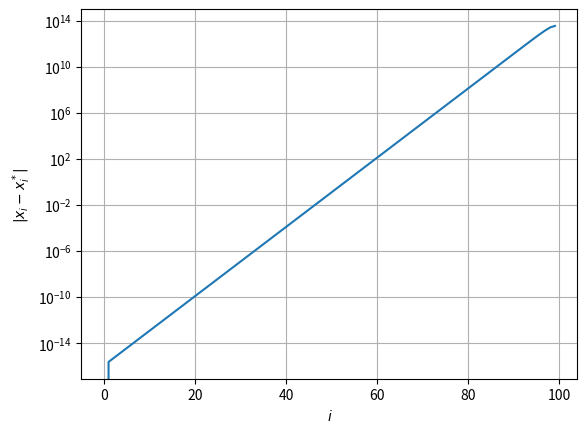

Recreate this plot in Python. (Note: this script raises an exception after producing the figure.)
import numpy as np


class Solver:
    """
    求解线性方程 Ax=b
    """
    def __init__(self, A: np.array, b: np.array):
        """
        A: n x m 矩阵
        b: n x 1 矩阵
        """
        self.A = A
        self.b = b
        assert len(self.A) == len(self.b)
        self.n = len(self.A)
        self.m = len(self.A[0])

    def solve(self):
        raise NotImplementedError


class SeqGuassSolver(Solver):
    """
    顺序 Guass 消元法
    """
    def solve(self):
        A = np.copy(self.A)
        b = np.copy(self.b)

        # 消元过程
        for k in range(self.m):
            for i in range(k + 1, self.n):
                coeff = A[i][k] / A[k][k]
                for j in range(self.m):
                    A[i][j] -= A[k][j] * coeff
                b[i] -= b[k] * coeff

        # 回代过程
        x = np.empty(self.m)
        for i in reversed(range(self.n)):
            s = b[i]
            for j in range(i + 1, self.m):
                s -= A[i][j] * x[j]
            x[i] = s / A[i][i]

        return x


class PivotGuassSolver(Solver):
    """
    选主元 Guass 消元法
    """
    def solve(self):
        A = np.copy(self.A)
        b = np.copy(self.b)

        # 消元过程
        for k in range(self.m):
            # 选主元
            max_pivot = abs(A[k][k])
            max_line = k
            for p in range(k + 1, self.n):
                if abs(A[p][k]) > max_pivot:
                    max_pivot = abs(A[p][k])
                    max_line = p

            # 交换行元素
            for j in range(self.m):
                tmp = A[k][j]
                A[k][j] = A[max_line][j]
                A[max_line][j] = tmp
            tmp = b[k]
            b[k] = b[max_line]
            b[max_line] = tmp

            for i in range(k + 1, self.n):
                coeff = A[i][k] / A[k][k]
                for j in range(self.m):
                    A[i][j] -= A[k][j] * coeff
                b[i] -= b[k] * coeff

        # 回代过程
        x = np.empty(self.m)
        for i in reversed(range(self.n)):
            s = b[i]
            for j in range(i + 1, self.m):
                s -= A[i][j] * x[j]
            x[i] = s / A[i][i]

        return x


class ThomasSolver(Solver):
    """
    追赶法
    """
    def solve(self):
        A = np.copy(self.A)
        b = np.copy(self.b)

        # 检查是否是三对角矩阵以及对角占优
        is_square = self.m == self.n
        is_lower_zero = np.array_equal(np.tril(A, -2), np.zeros([self.n, self.m]))
        is_upper_zero = np.array_equal(np.triu(A, 2), np.zeros([self.n, self.m]))
        if not (is_square and is_lower_zero and is_upper_zero):
            print("不是三对角矩阵！")

        is_dominant = (abs(A[0][0]) > abs(A[0][1]) > 0)
        for i in range(self.n - 1):
            is_dominant &= (abs(A[i][i]) >= abs(A[i][i-1]) + abs(A[i][i+1]))
        is_dominant &= (abs(A[self.n-1][self.n-1]) > abs(A[self.n-1][self.n-2]) > 0)
        if not is_dominant:
            print("不是对角占优！")

        # 计算 beta
        beta = np.empty(self.n - 1)
        beta[0] = A[0][1] / A[0][0]
        for i in range(1, self.n - 1):
            beta[i] = A[i][i+1] / (A[i][i] - A[i][i-1] * beta[i-1])

        # 解 Ly=f
        y = np.empty(self.n)
        y[0] = b[0] / A[0][0]
        for i in range(1, self.n):
            y[i] = (b[i] - A[i][i-1] * y[i-1]) / (A[i][i] - A[i][i-1] * beta[i-1])

        # 解 Ux=y
        x = np.empty(self.n)
        x[self.n - 1] = y[self.n - 1]
        for i in reversed(range(self.n - 1)):
            x[i] = y[i] - beta[i] * x[i+1]

        return x


class IterativeSolver(Solver):
    """
    迭代法公共类
    """
    def __init__(self, A: np.array, b: np.array, x0 = None, maxiter = 1000, xnormthres = 1e-4):
        super().__init__(A, b)
        assert self.m == self.n
        if x0 is None:
            x0 = np.zeros(len(A))
        self.x0 = x0
        self.maxiter = maxiter
        self.xnormlist = []
        self.xnormthres = xnormthres

    def iter_manager(self, xnorm, iternum):
        if iternum > len(self.xnormlist) + 1:
            self.xnormlist.clear()
        self.xnormlist.append(xnorm)
        return xnorm >= self.xnormthres and iternum < self.maxiter


class JacobiSolver(IterativeSolver):
    """
    Jacobi 迭代法
    """
    def solve(self):
        x = np.copy(self.x0)
        A = np.copy(self.A)
        b = np.copy(self.b)
        xnorm = np.inf
        iternum = 0

        while self.iter_manager(xnorm, iternum):
            newx = np.empty(self.n)
            for i in range(self.n):
                s = 0
                for j in range(self.n):
                    if j == i:
                        continue
                    s += A[i][j] * x[j]
                newx[i] = (b[i] - s) / A[i][i]
            xnorm = np.linalg.norm(newx - x, np.inf)
            x = newx
            iternum += 1

        print("迭代次数：{}".format(iternum))
        return x


class GuassSeidelSolver(IterativeSolver):
    """
    Guass-Seidel 迭代法
    """
    def solve(self):
        x = np.copy(self.x0)
        A = np.copy(self.A)
        b = np.copy(self.b)
        xnorm = np.inf
        iternum = 0

        while self.iter_manager(xnorm, iternum):
            newx = np.empty(self.n)
            for i in range(self.n):
                s = 0
                for j in range(i):
                    s += A[i][j] * newx[j]
                for j in range(i + 1, self.n):
                    s += A[i][j] * x[j]
                newx[i] = (b[i] - s) / A[i][i]
            xnorm = np.linalg.norm(newx - x, np.inf)
            x = newx
            iternum += 1

        print("迭代次数：{}".format(iternum))
        return x


def construct_input(n):
    """
    构造输入
    """
    A = np.diag([6]*n, 0)+np.diag([8]*(n-1), -1)+np.diag([1]*(n-1), 1)
    b = np.array([7]+[15]*(n-2)+[14])
    return np.asarray(A, np.float64), np.asarray(b, np.float64)


def compare_output(x, target):
    return np.linalg.norm(x - target, np.inf)

# =================
from matplotlib import pyplot as plt


def run_solver(solver, method: str):
    for n in [10, 30, 100]:
        A, b = construct_input(n)
        target = np.array([1] * n, np.float64)
        sol = solver(A, b)
        x = sol.solve()
        norm = compare_output(x, target)
        print("{}：n={}\tinf-norm={}\n{}".format(method, n, norm, x))
        if n>50:
            solvername = solver.__name__
            diff = abs(x - target)
            plt.figure()
            plt.xlabel('$i$')
            if norm > 1000:
                plt.yscale('log')
            plt.ylabel('$|x_i-x^*_i|$')
            plt.grid(True)
            plt.plot(range(len(x)), diff)
            plt.savefig("pic/{}.pdf".format(solvername))
    return sol  # n = 100


if __name__ == '__main__':
    run_solver(SeqGuassSolver, "顺序 Guass 消元法")
    run_solver(PivotGuassSolver, "列主元 Guass 消元法")
    run_solver(ThomasSolver, "追赶法")
    jsol = run_solver(JacobiSolver, "Jacobi 迭代法")
    gssol = run_solver(GuassSeidelSolver, "Guass-Seidel 迭代法")
    plt.figure()
    plt.xlabel('$T$')
    plt.ylabel('$||x^{(k)}-x^{(k-1)}||_\infty$')
    plt.yscale('log')
    plt.grid(True)
    plt.plot(range(len(jsol.xnormlist))[1:], jsol.xnormlist[1:], label="Jacobi")
    plt.plot(range(len(gssol.xnormlist))[1:], gssol.xnormlist[1:], label="Guass-Seidel")
    plt.legend()
    plt.savefig("pic/iter.pdf")

    # cond
    for n in [10, 30, 100]:
        A, b = construct_input(n)
        print("n={}, cond(A)={}".format(n, np.linalg.cond(A)))
